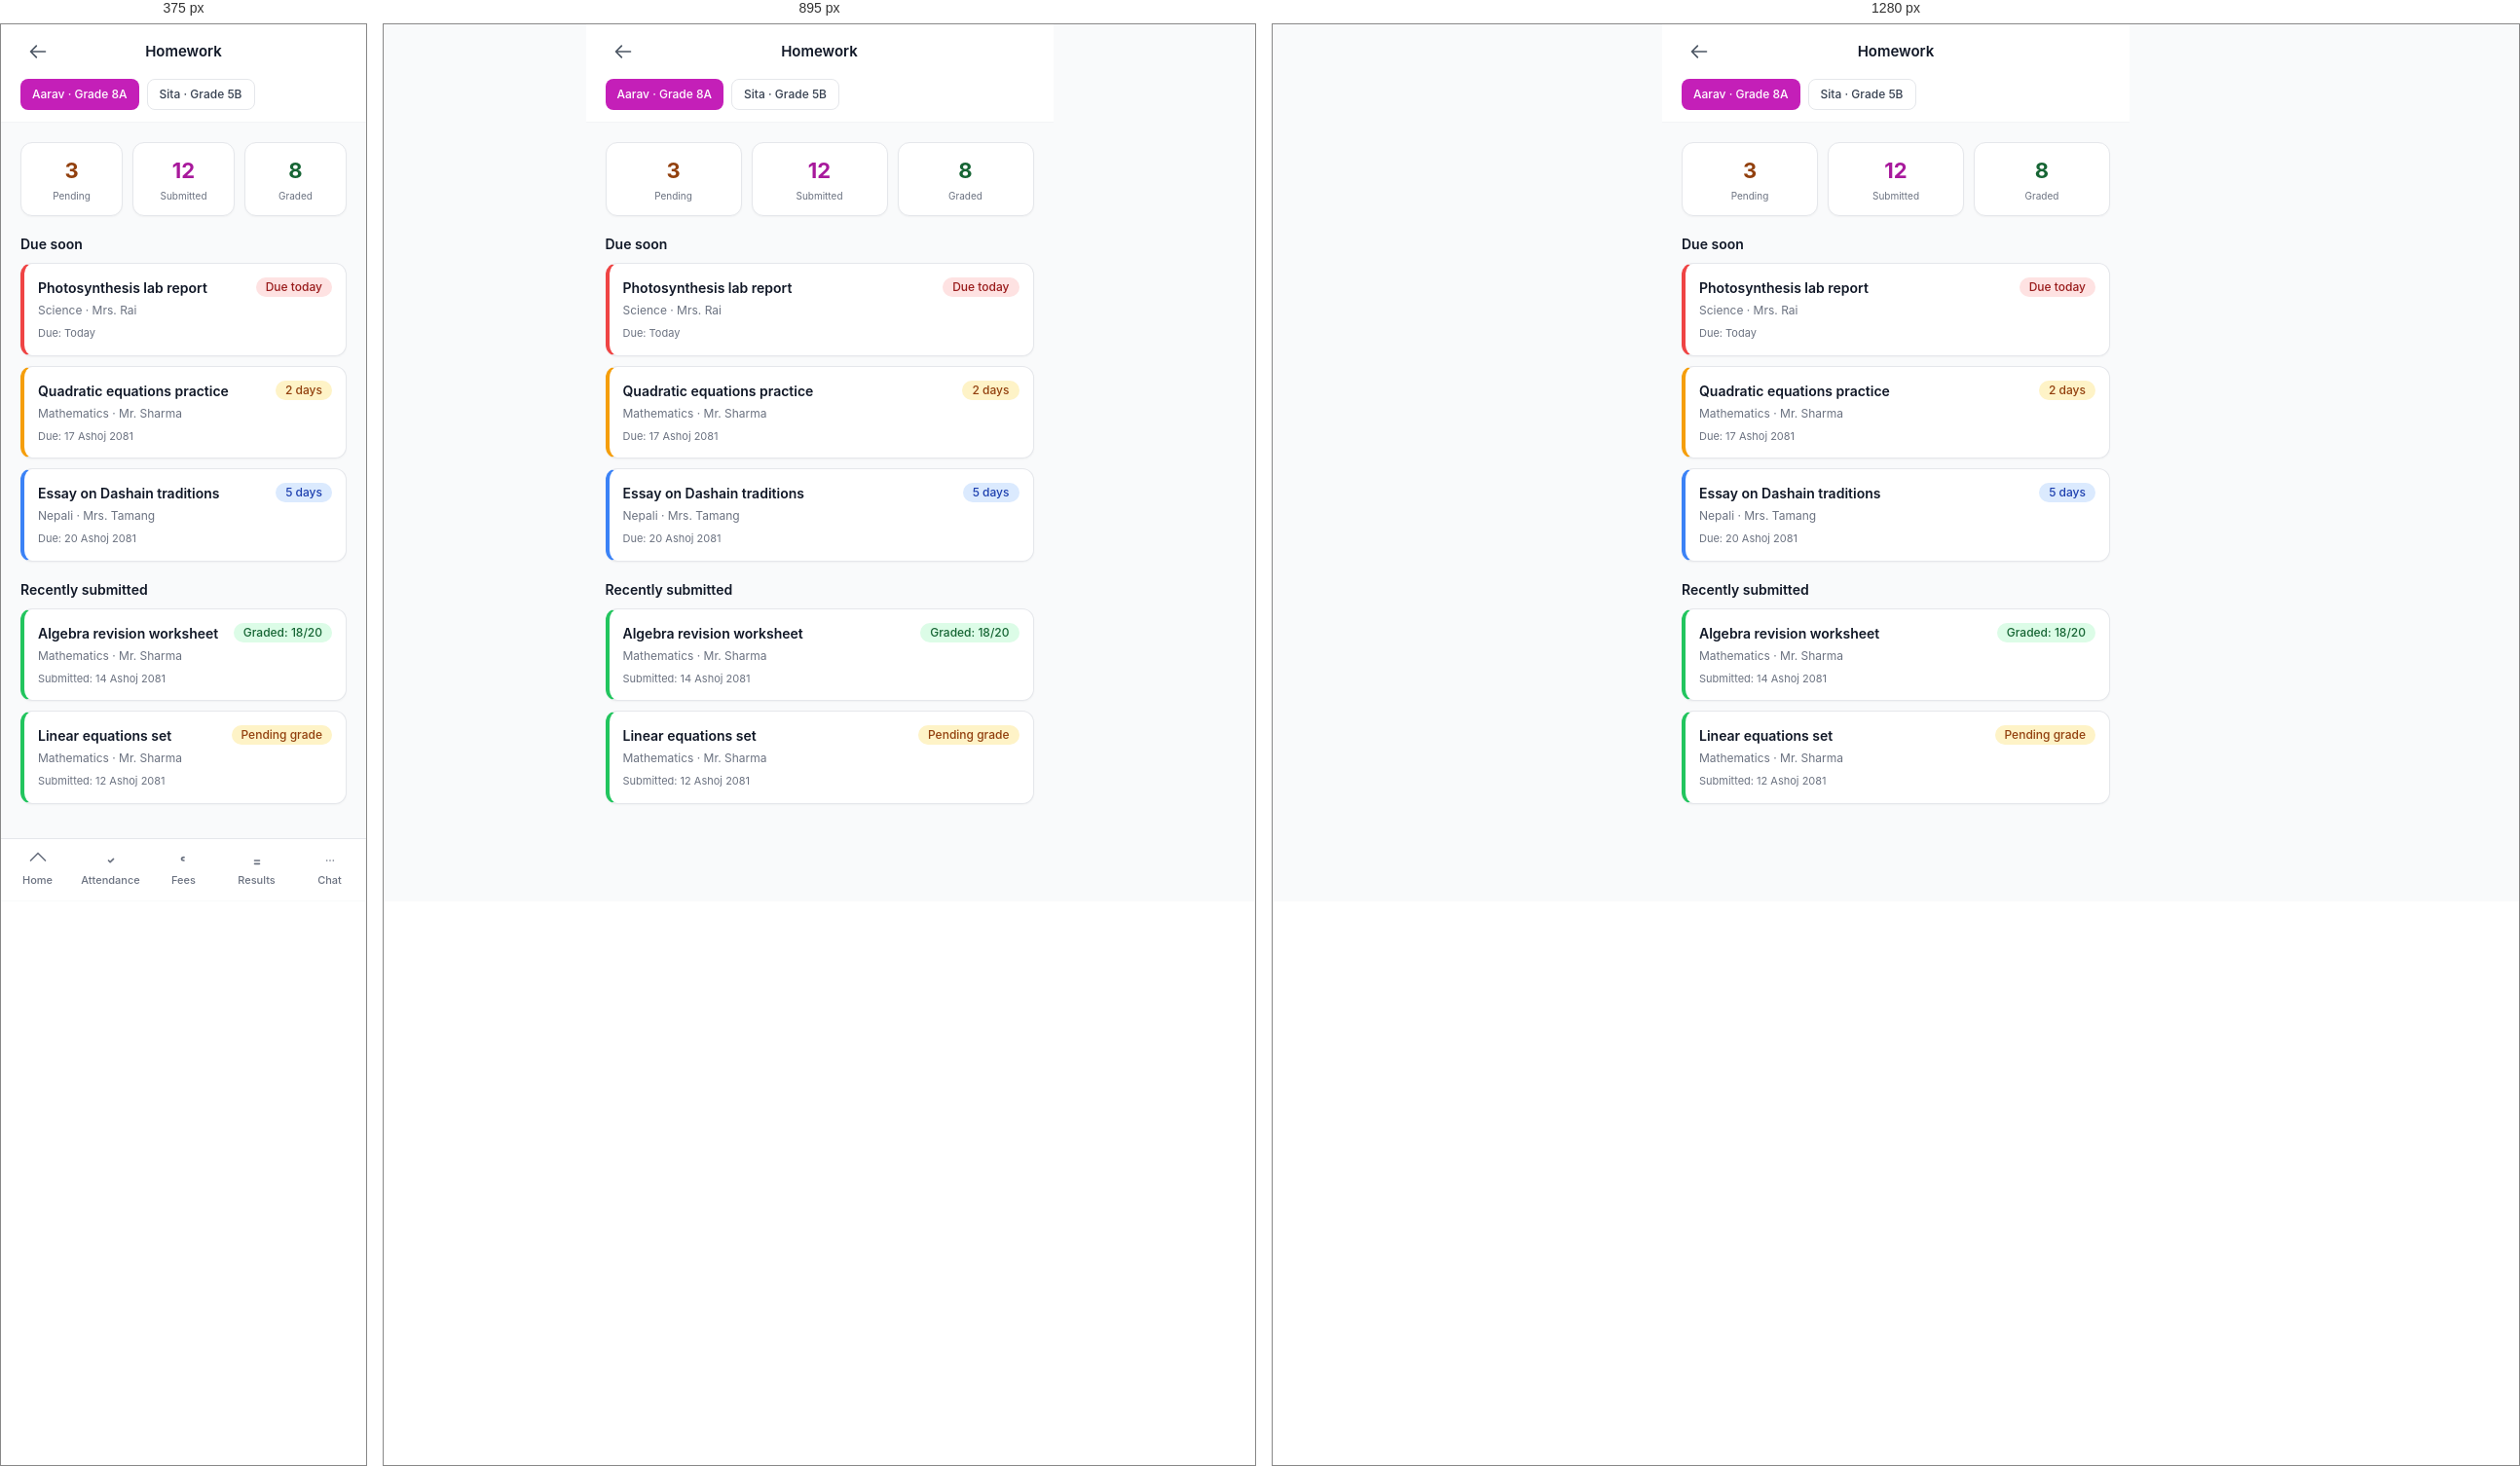
Rendered at 375 px, 895 px and 1280 px, left to right.

<!-- file: homework.html -->
<!doctype html>
<html lang="en">
<head>
  <meta charset="utf-8">
  <meta name="viewport" content="width=device-width, initial-scale=1, viewport-fit=cover">
  <title>Homework · Parent</title>
  <link rel="stylesheet" href="../assets/css/theme.css">
  <link rel="stylesheet" href="../assets/css/components.css">
  <link rel="stylesheet" href="../assets/css/pages.css">
  <style>
    .mobile-page { max-width: 480px; margin: 0 auto; min-height: 100vh; padding-bottom: 80px; background: var(--ink-50); }
  </style>
</head>
<body>

<div class="mobile-page">

  <header style="position:sticky;top:0;z-index:20;background:#fff;border-bottom:1px solid var(--ink-100);">
    <div style="padding:0 20px;height:56px;display:flex;align-items:center;justify-content:space-between;">
      <a href="dashboard.html" class="btn btn-ghost btn-icon"><svg width="20" height="20" fill="none" stroke="currentColor" viewBox="0 0 24 24" stroke-width="2"><path stroke-linecap="round" stroke-linejoin="round" d="M10 19l-7-7m0 0l7-7m-7 7h18"/></svg></a>
      <p style="font-size:15px;font-weight:600;">Homework</p>
      <div style="width:36px;"></div>
    </div>
    <div style="padding:0 20px 12px;">
      <div style="display:flex;gap:8px;overflow-x:auto;">
        <button class="btn btn-primary btn-sm" style="flex-shrink:0;">Aarav · Grade 8A</button>
        <button class="btn btn-secondary btn-sm" style="flex-shrink:0;">Sita · Grade 5B</button>
      </div>
    </div>
  </header>

  <!-- Stats -->
  <div style="padding:20px;display:grid;grid-template-columns:repeat(3,1fr);gap:10px;">
    <div class="card" style="padding:12px;text-align:center;">
      <p style="font-size:22px;font-weight:700;color:#92400E;margin:0;">3</p>
      <p style="font-size:10px;color:var(--ink-500);margin-top:2px;">Pending</p>
    </div>
    <div class="card" style="padding:12px;text-align:center;">
      <p style="font-size:22px;font-weight:700;color:var(--primary-600);margin:0;">12</p>
      <p style="font-size:10px;color:var(--ink-500);margin-top:2px;">Submitted</p>
    </div>
    <div class="card" style="padding:12px;text-align:center;">
      <p style="font-size:22px;font-weight:700;color:#166534;margin:0;">8</p>
      <p style="font-size:10px;color:var(--ink-500);margin-top:2px;">Graded</p>
    </div>
  </div>

  <!-- Homework list -->
  <div style="padding:0 20px 20px;">
    <h3 style="font-size:14px;font-weight:600;margin:0 0 10px;">Due soon</h3>

    <div class="card" style="padding:14px;margin-bottom:10px;border-left:4px solid #EF4444;">
      <div style="display:flex;justify-content:space-between;align-items:flex-start;">
        <div style="flex:1;">
          <p style="font-size:14px;font-weight:600;margin:0;">Photosynthesis lab report</p>
          <p style="font-size:12px;color:var(--ink-500);margin-top:4px;">Science · Mrs. Rai</p>
          <p style="font-size:11px;color:var(--ink-500);margin-top:6px;">Due: Today</p>
        </div>
        <span class="badge badge-danger">Due today</span>
      </div>
    </div>

    <div class="card" style="padding:14px;margin-bottom:10px;border-left:4px solid #F59E0B;">
      <div style="display:flex;justify-content:space-between;align-items:flex-start;">
        <div style="flex:1;">
          <p style="font-size:14px;font-weight:600;margin:0;">Quadratic equations practice</p>
          <p style="font-size:12px;color:var(--ink-500);margin-top:4px;">Mathematics · Mr. Sharma</p>
          <p style="font-size:11px;color:var(--ink-500);margin-top:6px;">Due: 17 Ashoj 2081</p>
        </div>
        <span class="badge badge-warning">2 days</span>
      </div>
    </div>

    <div class="card" style="padding:14px;margin-bottom:10px;border-left:4px solid #3B82F6;">
      <div style="display:flex;justify-content:space-between;align-items:flex-start;">
        <div style="flex:1;">
          <p style="font-size:14px;font-weight:600;margin:0;">Essay on Dashain traditions</p>
          <p style="font-size:12px;color:var(--ink-500);margin-top:4px;">Nepali · Mrs. Tamang</p>
          <p style="font-size:11px;color:var(--ink-500);margin-top:6px;">Due: 20 Ashoj 2081</p>
        </div>
        <span class="badge badge-info">5 days</span>
      </div>
    </div>

    <h3 style="font-size:14px;font-weight:600;margin:20px 0 10px;">Recently submitted</h3>

    <div class="card" style="padding:14px;margin-bottom:10px;border-left:4px solid #22C55E;">
      <div style="display:flex;justify-content:space-between;align-items:flex-start;">
        <div style="flex:1;">
          <p style="font-size:14px;font-weight:600;margin:0;">Algebra revision worksheet</p>
          <p style="font-size:12px;color:var(--ink-500);margin-top:4px;">Mathematics · Mr. Sharma</p>
          <p style="font-size:11px;color:var(--ink-500);margin-top:6px;">Submitted: 14 Ashoj 2081</p>
        </div>
        <span class="badge badge-success">Graded: 18/20</span>
      </div>
    </div>

    <div class="card" style="padding:14px;border-left:4px solid #22C55E;">
      <div style="display:flex;justify-content:space-between;align-items:flex-start;">
        <div style="flex:1;">
          <p style="font-size:14px;font-weight:600;margin:0;">Linear equations set</p>
          <p style="font-size:12px;color:var(--ink-500);margin-top:4px;">Mathematics · Mr. Sharma</p>
          <p style="font-size:11px;color:var(--ink-500);margin-top:6px;">Submitted: 12 Ashoj 2081</p>
        </div>
        <span class="badge badge-warning">Pending grade</span>
      </div>
    </div>
  </div>

  <nav class="mobile-nav" style="max-width:480px;margin:0 auto;">
    <div class="mobile-nav-grid">
      <a href="dashboard.html" class="mobile-nav-item"><svg fill="none" stroke="currentColor" viewBox="0 0 24 24" stroke-width="2"><path stroke-linecap="round" stroke-linejoin="round" d="M3 12l9-9 9 9"/></svg>Home</a>
      <a href="attendance.html" class="mobile-nav-item"><svg fill="none" stroke="currentColor" viewBox="0 0 24 24" stroke-width="2"><path stroke-linecap="round" stroke-linejoin="round" d="M9 12l2 2 4-4"/></svg>Attendance</a>
      <a href="fees.html" class="mobile-nav-item"><svg fill="none" stroke="currentColor" viewBox="0 0 24 24" stroke-width="2"><path stroke-linecap="round" stroke-linejoin="round" d="M12 8c-1.657 0-3 .895-3 2s1.343 2 3 2"/></svg>Fees</a>
      <a href="results.html" class="mobile-nav-item"><svg fill="none" stroke="currentColor" viewBox="0 0 24 24" stroke-width="2"><path stroke-linecap="round" stroke-linejoin="round" d="M9 12h6m-6 4h6"/></svg>Results</a>
      <a href="messages.html" class="mobile-nav-item"><svg fill="none" stroke="currentColor" viewBox="0 0 24 24" stroke-width="2"><path stroke-linecap="round" stroke-linejoin="round" d="M8 12h.01M12 12h.01M16 12h.01"/></svg>Chat</a>
    </div>
  </nav>

</div>

<script src="../assets/js/app.js"></script>
</body>
</html>

/* @media block from pages.css */
@media (max-width: 1023px) {
  .sidebar { transform: translateX(-100%); box-shadow: var(--shadow-pop); }
  .sidebar.open { transform: translateX(0); }
  .main { margin-left: 0; }
  .hamburger { display: flex; }
  .main-content { padding: 16px; }
}

/* @media block from pages.css */
@media (max-width: 767px) {
  .mobile-nav { display: block; }
  .mobile-page { padding-bottom: 80px; }
}